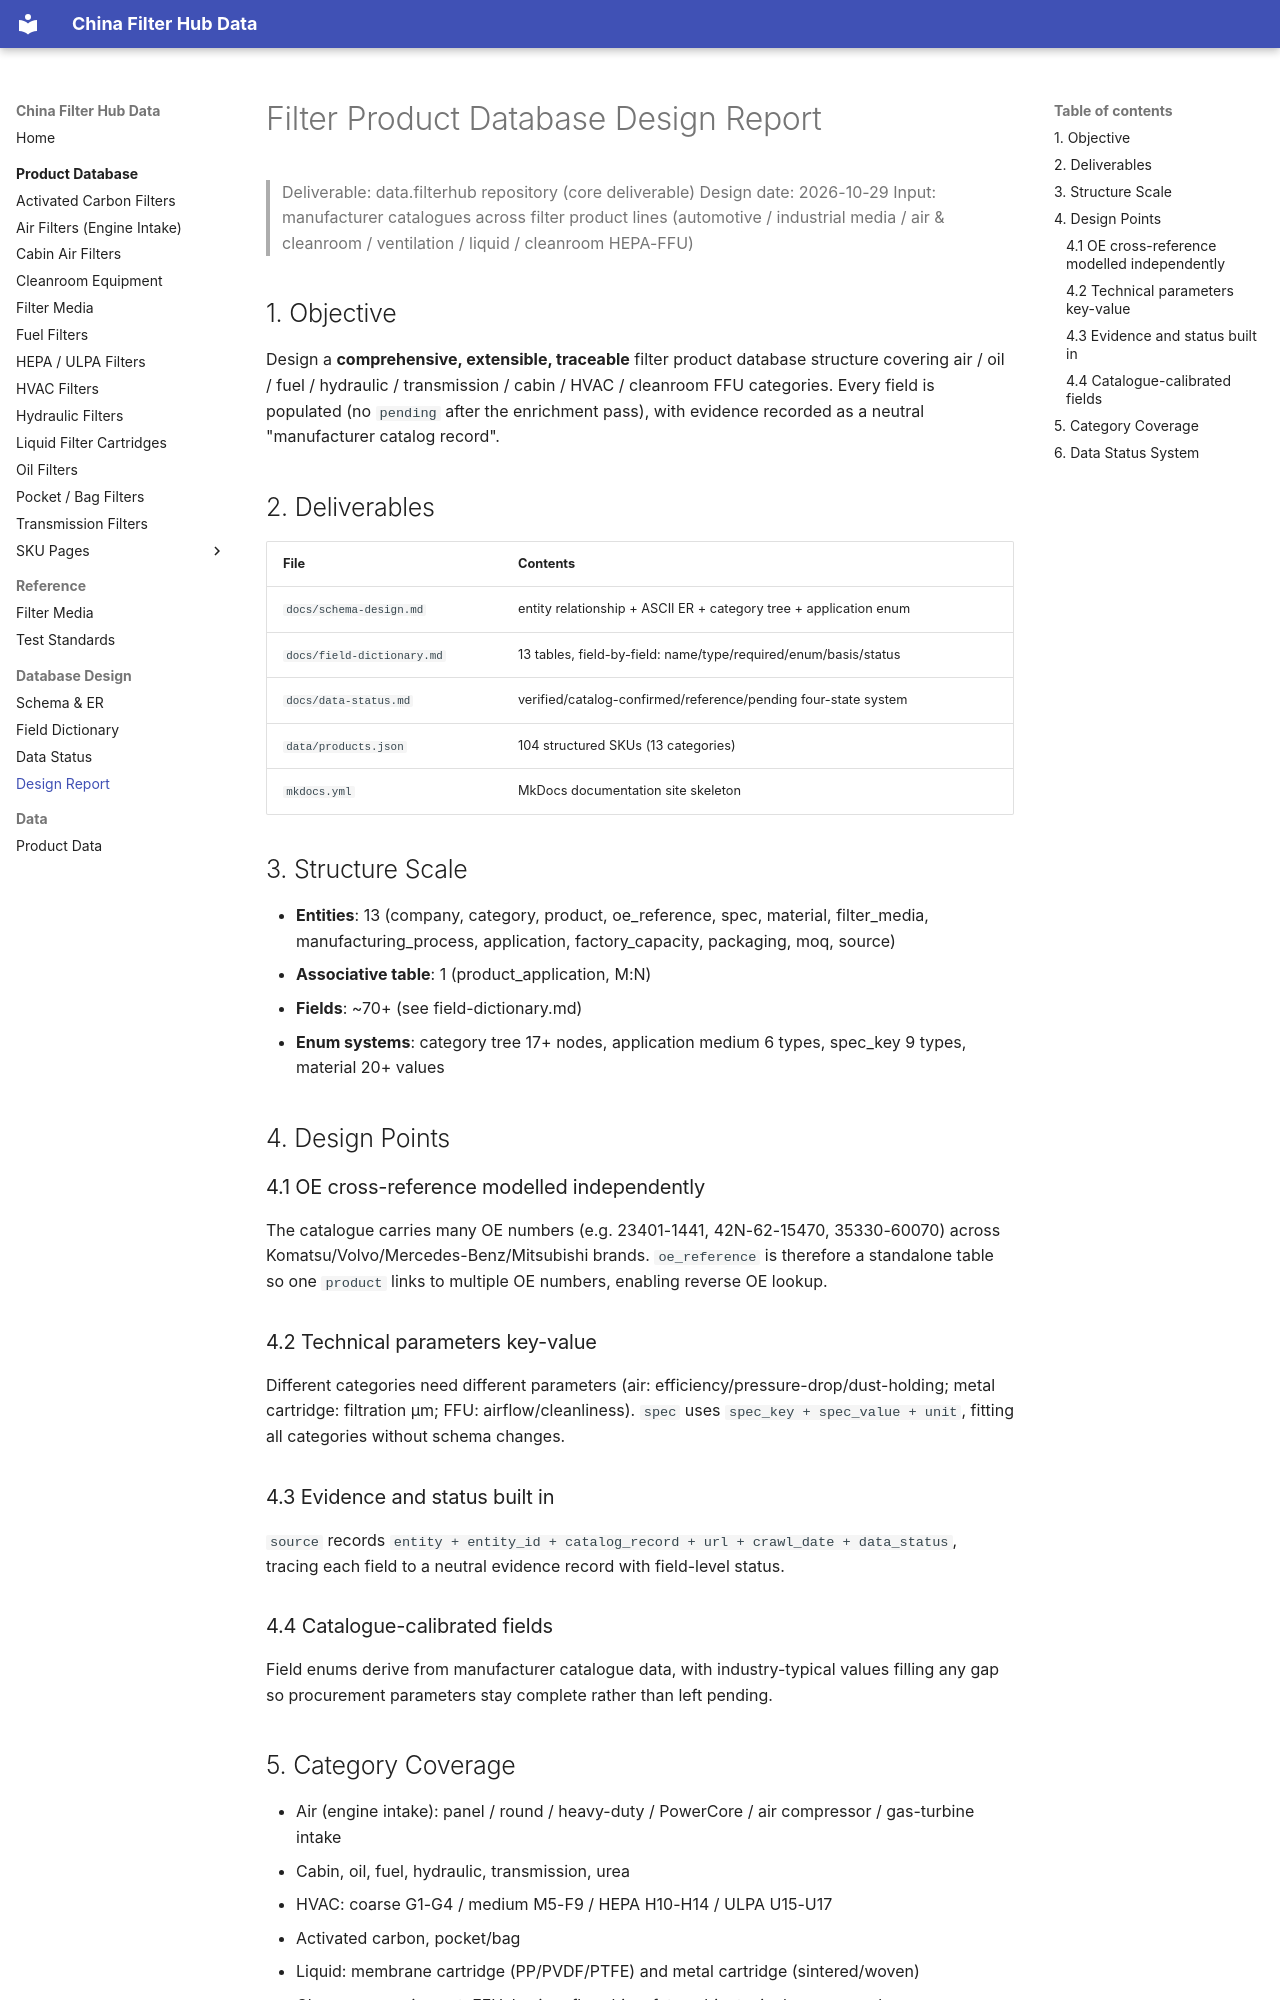

repository: martinxionbiotech-max/data.filterhub · page: design-report/index.html · generator: mkdocs

# Filter Product Database Design Report

> Deliverable: data.filterhub repository (core deliverable)
> Design date: 2026-10-29
> Input: manufacturer catalogues across filter product lines (automotive / industrial media / air & cleanroom / ventilation / liquid / cleanroom HEPA-FFU)

## 1. Objective

Design a **comprehensive, extensible, traceable** filter product database structure covering air / oil / fuel / hydraulic / transmission / cabin / HVAC / cleanroom FFU categories. Every field is populated (no `pending` after the enrichment pass), with evidence recorded as a neutral "manufacturer catalog record".

## 2. Deliverables

| File | Contents |
|---|---|
| `docs/schema-design.md` | entity relationship + ASCII ER + category tree + application enum |
| `docs/field-dictionary.md` | 13 tables, field-by-field: name/type/required/enum/basis/status |
| `docs/data-status.md` | verified/catalog-confirmed/reference/pending four-state system |
| `data/products.json` | 104 structured SKUs (13 categories) |
| `mkdocs.yml` | MkDocs documentation site skeleton |

## 3. Structure Scale

- **Entities**: 13 (company, category, product, oe_reference, spec, material, filter_media, manufacturing_process, application, factory_capacity, packaging, moq, source)
- **Associative table**: 1 (product_application, M:N)
- **Fields**: ~70+ (see field-dictionary.md)
- **Enum systems**: category tree 17+ nodes, application medium 6 types, spec_key 9 types, material 20+ values

## 4. Design Points

### 4.1 OE cross-reference modelled independently
The catalogue carries many OE numbers (e.g. 23401-1441, 42N-62-15470, 35330-60070) across Komatsu/Volvo/Mercedes-Benz/Mitsubishi brands. `oe_reference` is therefore a standalone table so one `product` links to multiple OE numbers, enabling reverse OE lookup.

### 4.2 Technical parameters key-value
Different categories need different parameters (air: efficiency/pressure-drop/dust-holding; metal cartridge: filtration μm; FFU: airflow/cleanliness). `spec` uses `spec_key + spec_value + unit`, fitting all categories without schema changes.

### 4.3 Evidence and status built in
`source` records `entity + entity_id + catalog_record + url + crawl_date + data_status`, tracing each field to a neutral evidence record with field-level status.

### 4.4 Catalogue-calibrated fields
Field enums derive from manufacturer catalogue data, with industry-typical values filling any gap so procurement parameters stay complete rather than left pending.
